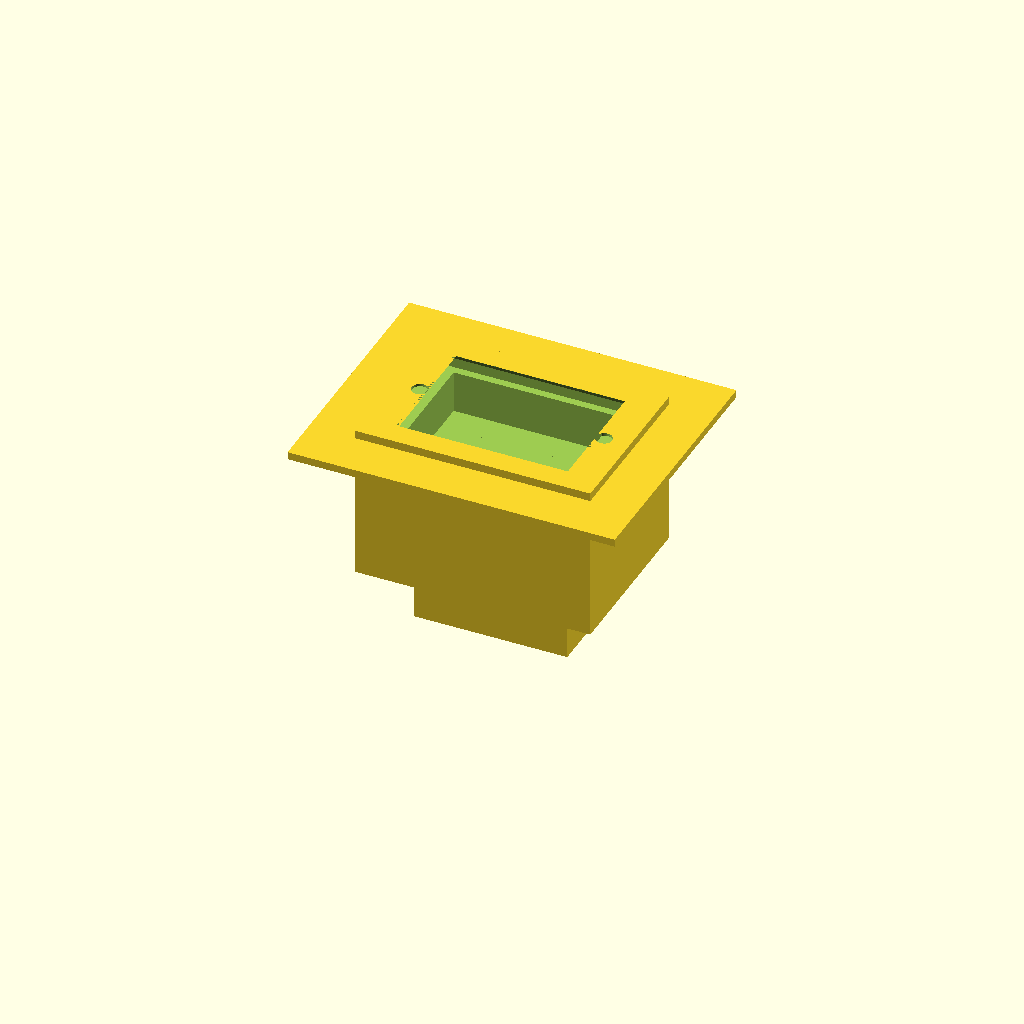
Cell 1: rendered with the file's own defaults.
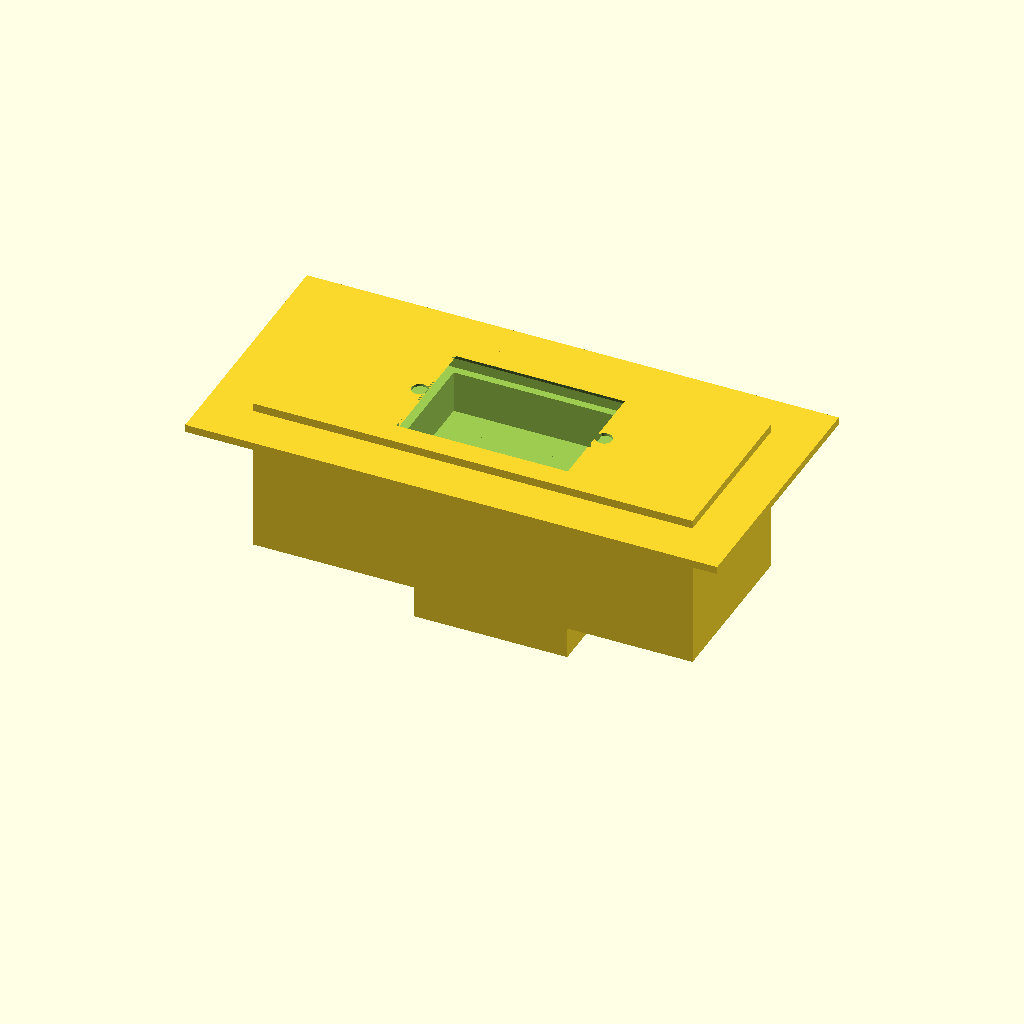
Cell 2: cutout_width = 80 (everything else at default).
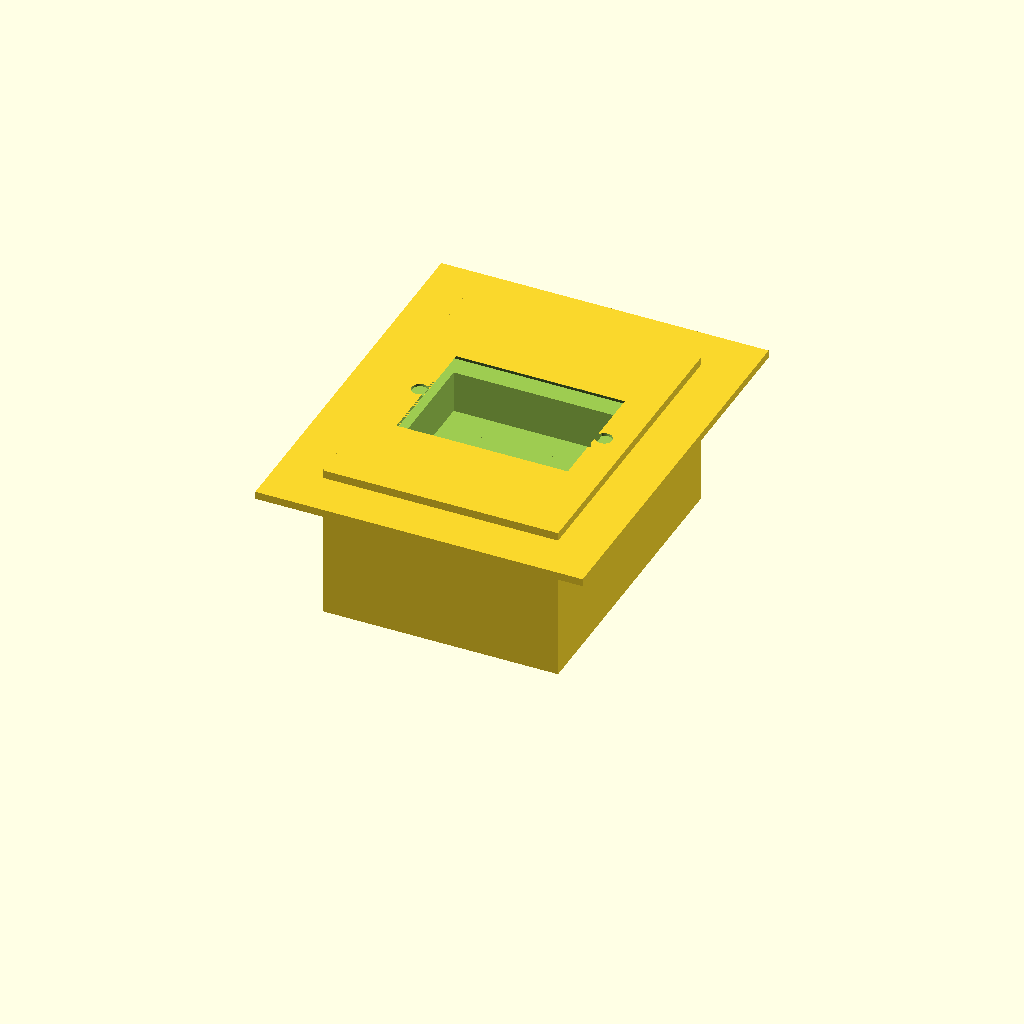
Cell 3: the same model with cutout_height = 54.
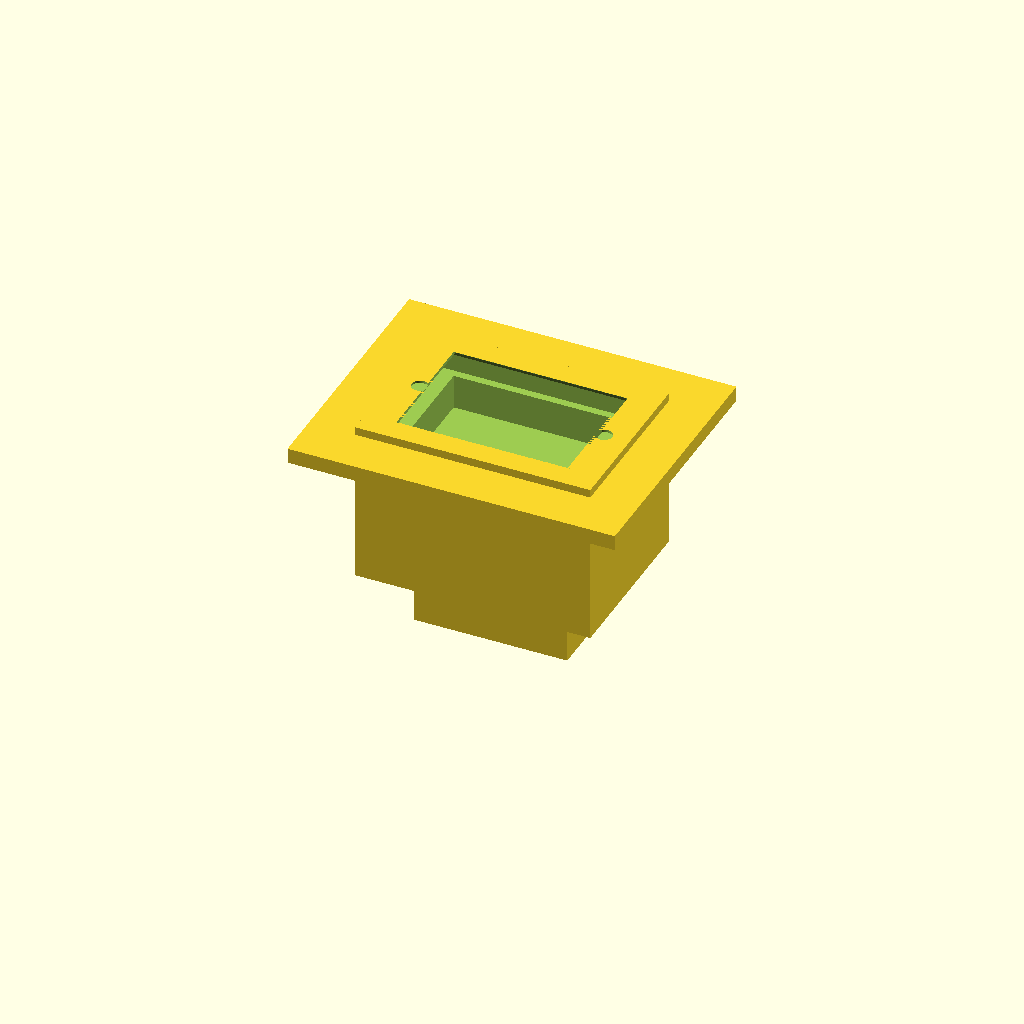
Cell 4: the same model with panel_thickness = 3.
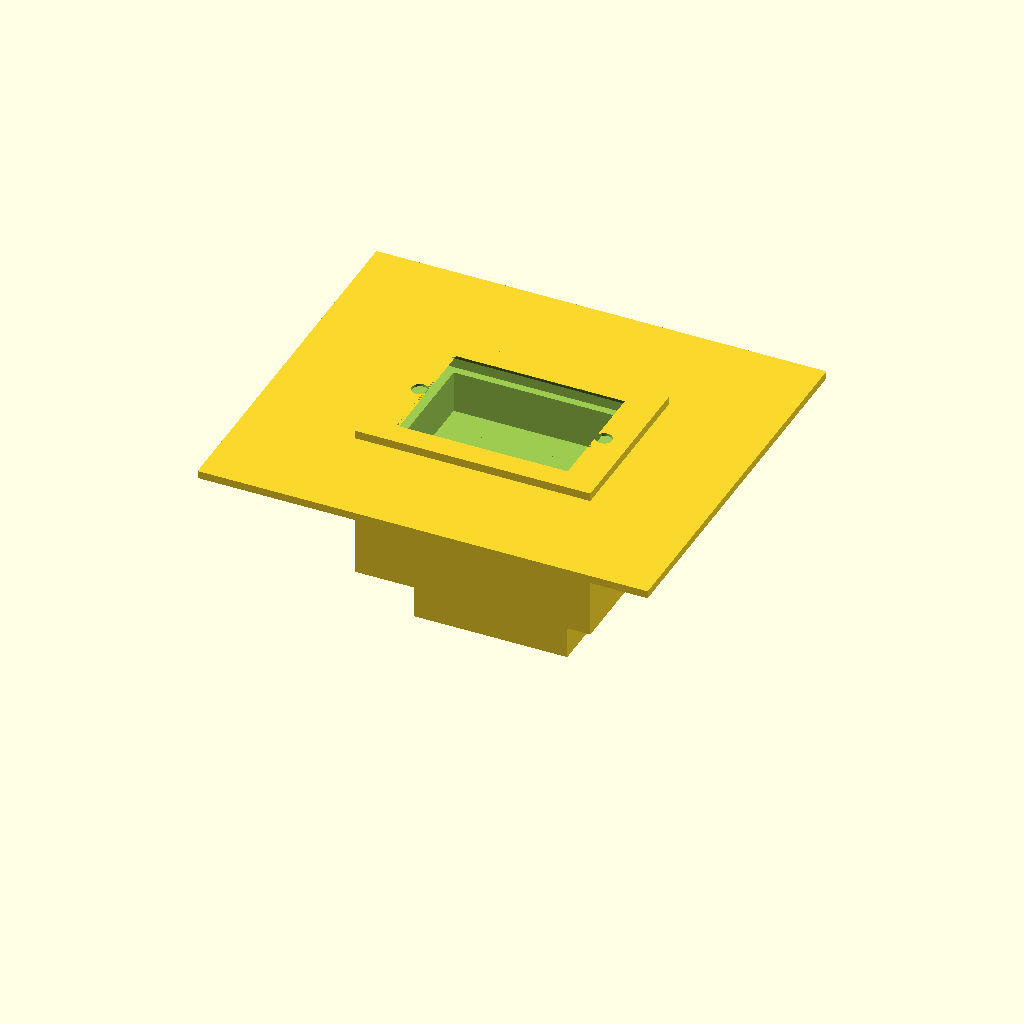
Cell 5: panel_margin = 24 (everything else at default).
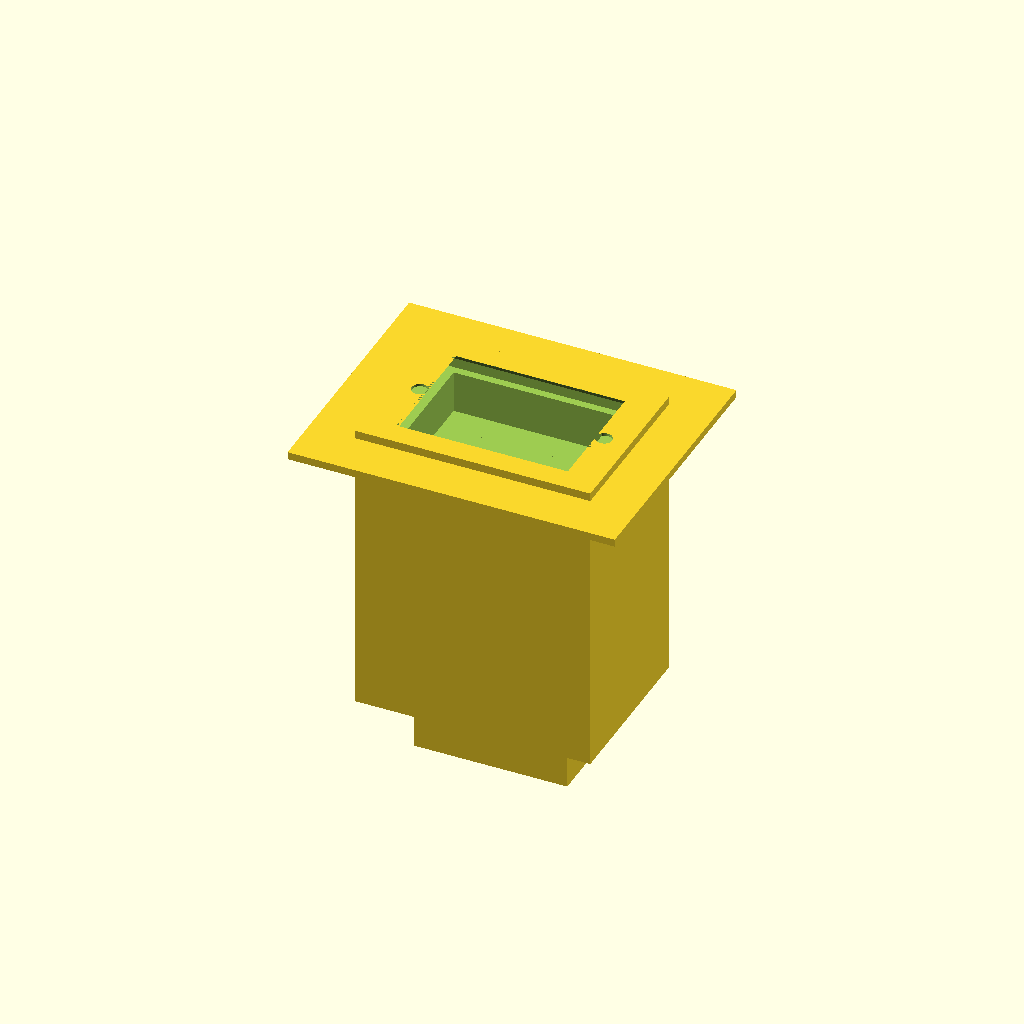
Cell 6 — iec_body_depth set to 56, the other parameters unchanged.
All cells are drawn from one camera (rotation 55°, 0°, 25°, orthographic, colour scheme Cornfield), so only the parameter changes between them.
OpenSCAD source file results/nopscadlib/craft/scad/iec__IEC_inlet_atx.scad:
$fn = 96;

// IEC C14 inlet module (ATX style) with panel cutout 40.0mm x 27.0mm
cutout_width  = 40.0;
cutout_height = 27.0;

// Panel (kept as part of ONE connected solid)
panel_thickness = 1.5;
panel_margin    = 12.0;

// IEC body behind panel
iec_body_depth   = 28.0;
iec_body_extra_w = 6.0;
iec_body_extra_h = 6.0;

// Front bezel / flange
bezel_thickness = 2.2;
bezel_overhang  = 3.0;   // per side beyond cutout
bezel_chamfer   = 1.2;   // chamfer size (visual)

// Inlet cavity + features (approximate IEC C14 look)
inlet_face_w = 34.0;
inlet_face_h = 24.0;
inlet_depth  = 12.0;     // deeper so it reads as a socket

// Inner "throat" step (gives recognizable C14 recessed shape)
throat_w     = 30.0;
throat_h     = 20.0;
throat_depth = 8.0;

// Pin openings (approx)
pin_slot_w       = 6.2;
pin_slot_h       = 3.2;
pin_slot_pitch_x = 14.0; // L-N spacing

earth_w = 4.2;
earth_h = 3.2;

// Positioning of pins within inlet opening (from top edge of inlet opening)
pin_z_from_top   = 7.0;
earth_z_from_top = 16.0;

// Side latch notches (visual)
latch_notch_w     = 2.2;
latch_notch_h     = 7.0;
latch_notch_depth = 3.2;

// Optional rear module block (kept connected)
mod_block_w = 30.0;
mod_block_h = 18.0;
mod_block_d = 12.0;
mod_offset_y = 0.0;

// Screw dimples (front)
screw_hole_diameter = 3.2;
screw_hole_pitch_x  = 36.0;
screw_dimple_depth  = 0.8;

// Small overlap to guarantee connectivity / avoid coplanar artifacts
overlap = 0.6;

module panel_solid(){
    cube([cutout_width + 2*panel_margin,
          cutout_height + 2*panel_margin,
          panel_thickness], center=true);
}

module bezel_and_body(){
    // Panel centered at z=0. Front is +Z, back is -Z.
    union(){
        // Rear body (connected through overlap into panel)
        translate([0,0, -(panel_thickness/2 + iec_body_depth/2 - overlap)])
            cube([cutout_width + iec_body_extra_w,
                  cutout_height + iec_body_extra_h,
                  iec_body_depth], center=true);

        // Front bezel (flange)
        translate([0,0, +(panel_thickness/2 + bezel_thickness/2 - overlap)])
            cube([cutout_width + 2*bezel_overhang,
                  cutout_height + 2*bezel_overhang,
                  bezel_thickness], center=true);

        // Rear module block (connected to rear body)
        translate([0, mod_offset_y,
                   -(panel_thickness/2 + iec_body_depth - overlap + mod_block_d/2)])
            cube([mod_block_w, mod_block_h, mod_block_d], center=true);
    }
}

module panel_cutout_void(){
    // Panel cutout (40x27) only through panel thickness
    cube([cutout_width, cutout_height, panel_thickness + 2*overlap], center=true);
}

module inlet_cavity(){
    // Main inlet cavity starts just inside the front bezel and goes inward
    z_start = panel_thickness/2 + bezel_thickness - overlap; // just behind front face
    translate([0,0, z_start - inlet_depth/2])
        cube([inlet_face_w, inlet_face_h, inlet_depth], center=true);

    // Inner throat step (deeper, smaller rectangle) to resemble C14 recess
    translate([0,0, z_start - throat_depth/2 - (inlet_depth - throat_depth) + overlap])
        cube([throat_w, throat_h, throat_depth + overlap], center=true);
}

module inlet_rim_chamfer(){
    // Beveled rim: subtract a tapered frustum-like cut at the very front
    // Use linear_extrude with scale to create a chamfered entrance.
    z_front_center = panel_thickness/2 + bezel_thickness/2 - overlap/2;
    translate([0,0, z_front_center])
        linear_extrude(height=bezel_thickness + overlap, center=true, scale=0.88)
            square([inlet_face_w + 2*bezel_chamfer,
                    inlet_face_h + 2*bezel_chamfer], center=true);
}

module pin_openings(){
    // Cut pin slots into the back wall of the inlet cavity (not through entire body)
    z_start = panel_thickness/2 + bezel_thickness - overlap;

    // Place pins near the back of the inlet cavity so they read as openings
    pin_depth = inlet_depth * 0.55;
    z_pin_center = z_start - inlet_depth + pin_depth/2 + overlap;

    y_pin = (inlet_face_h/2 - pin_z_from_top);
    y_earth = (inlet_face_h/2 - earth_z_from_top);

    // L and N
    for (sx = [-pin_slot_pitch_x/2, pin_slot_pitch_x/2]){
        translate([sx, y_pin, z_pin_center])
            cube([pin_slot_w, pin_slot_h, pin_depth + 2*overlap], center=true);
    }

    // Earth (center, lower)
    translate([0, y_earth, z_pin_center])
        cube([earth_w, earth_h, pin_depth + 2*overlap], center=true);
}

module latch_notches(){
    // Side latch notches inside inlet cavity (visual)
    z_start = panel_thickness/2 + bezel_thickness - overlap;

    nd = latch_notch_depth;
    z_notch_center = z_start - nd/2 - overlap;

    // Put notches roughly mid-height of inlet opening
    y0 = 0;

    translate([0,0, z_notch_center]){
        for (sx = [-1, 1]){
            translate([sx*(inlet_face_w/2 - latch_notch_w/2), y0, 0])
                cube([latch_notch_w, latch_notch_h, nd + 2*overlap], center=true);
        }
    }
}

module screw_dimples(){
    // Shallow dimples on front bezel (do NOT go through -> keeps one solid)
    z_dimple_center = panel_thickness/2 + bezel_thickness - screw_dimple_depth/2;
    for (sx = [-screw_hole_pitch_x/2, screw_hole_pitch_x/2]){
        translate([sx, 0, z_dimple_center])
            cylinder(d=screw_hole_diameter, h=screw_dimple_depth + overlap, center=true);
    }
}

module iec_inlet_module(){
    difference(){
        // One connected solid base
        union(){
            panel_solid();
            bezel_and_body();
        }

        // Cut features
        panel_cutout_void();
        inlet_cavity();
        inlet_rim_chamfer();
        pin_openings();
        latch_notches();
        screw_dimples();
    }
}

iec_inlet_module();
Customizer parameters (derived from the source; name, type, default, range or options):
cutout_width: number, default 40
cutout_height: number, default 27
panel_thickness: number, default 1.5
panel_margin: number, default 12
iec_body_depth: number, default 28
iec_body_extra_w: number, default 6
iec_body_extra_h: number, default 6
bezel_thickness: number, default 2.2
bezel_overhang: number, default 3
bezel_chamfer: number, default 1.2
inlet_face_w: number, default 34
inlet_face_h: number, default 24
inlet_depth: number, default 12
throat_w: number, default 30
throat_h: number, default 20
throat_depth: number, default 8
pin_slot_w: number, default 6.2
pin_slot_h: number, default 3.2
pin_slot_pitch_x: number, default 14
earth_w: number, default 4.2
earth_h: number, default 3.2
pin_z_from_top: number, default 7
earth_z_from_top: number, default 16
latch_notch_w: number, default 2.2
latch_notch_h: number, default 7
latch_notch_depth: number, default 3.2
mod_block_w: number, default 30
mod_block_h: number, default 18
mod_block_d: number, default 12
mod_offset_y: number, default 0
screw_hole_diameter: number, default 3.2
screw_hole_pitch_x: number, default 36
screw_dimple_depth: number, default 0.8
overlap: number, default 0.6
